Dataset: dataset (GitHub, DrashtiC07/mobile_detection). Classes: iPhone, Oppo, Samsung, Vivo.

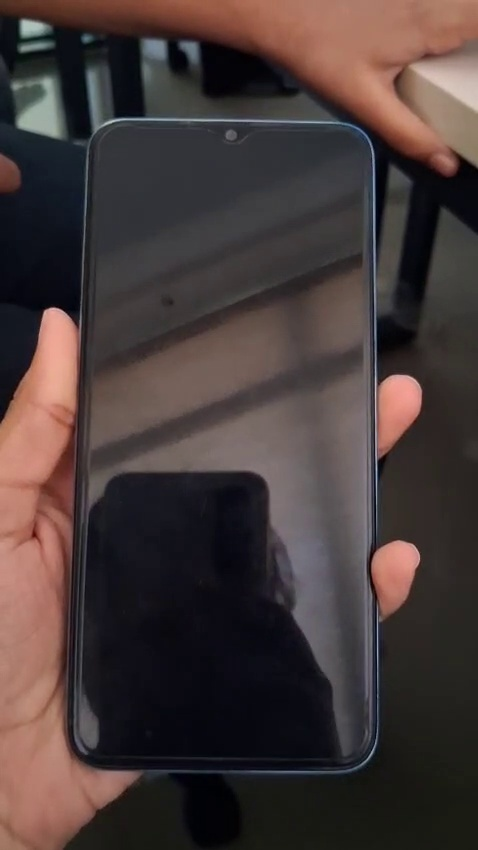
Label: Oppo

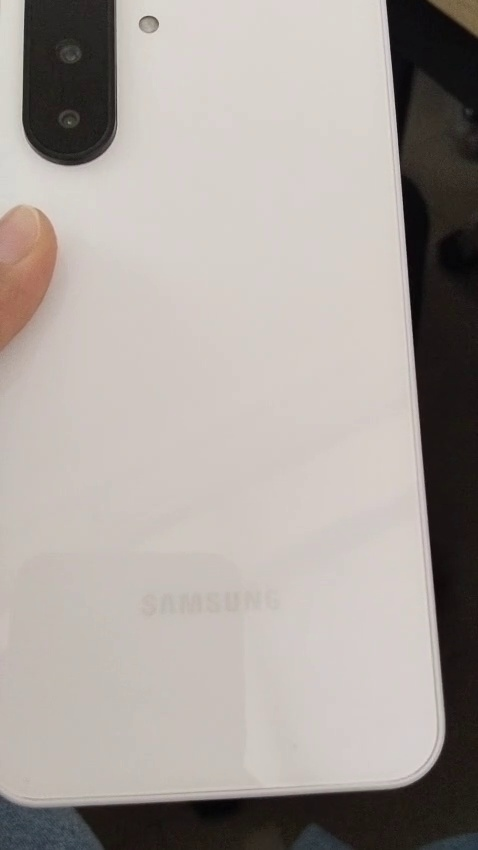
Label: Samsung

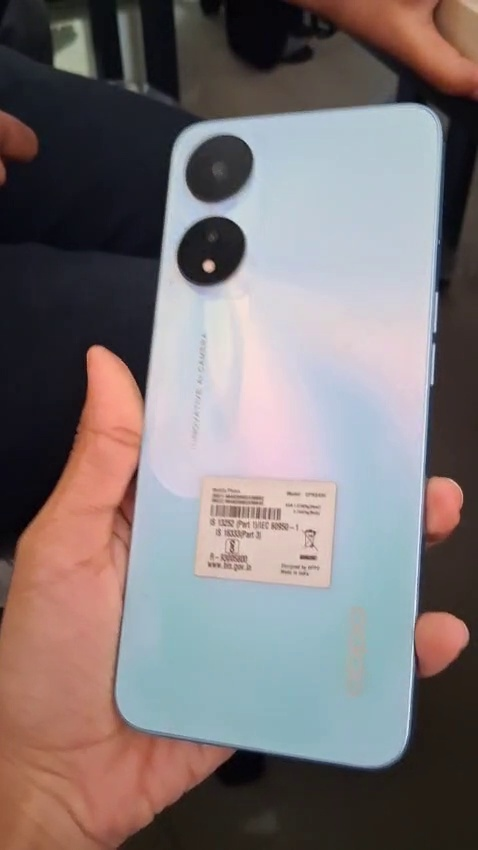
Label: Oppo

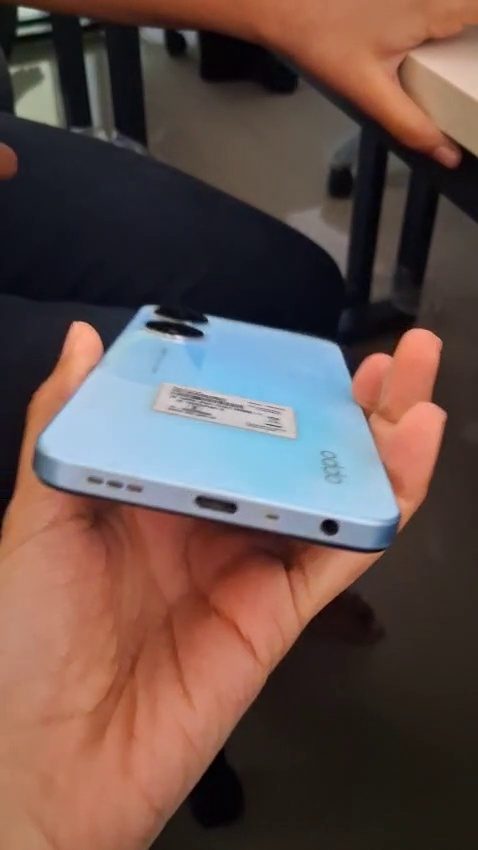
Label: Oppo

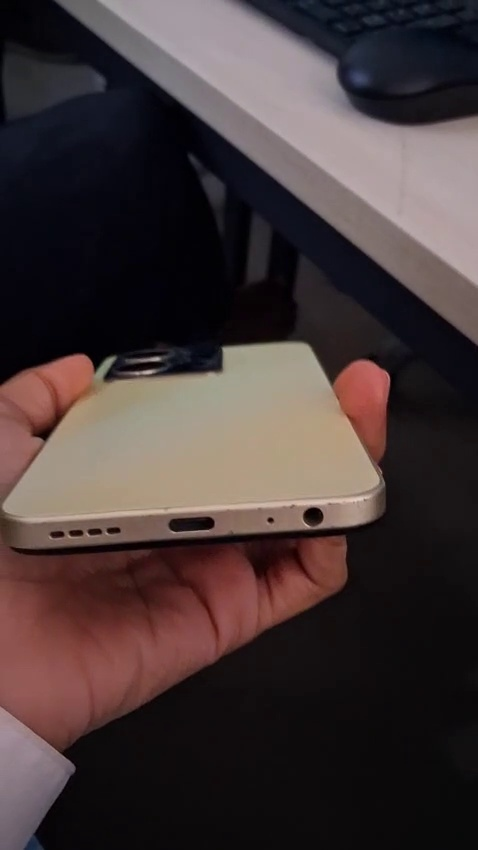
Label: Vivo

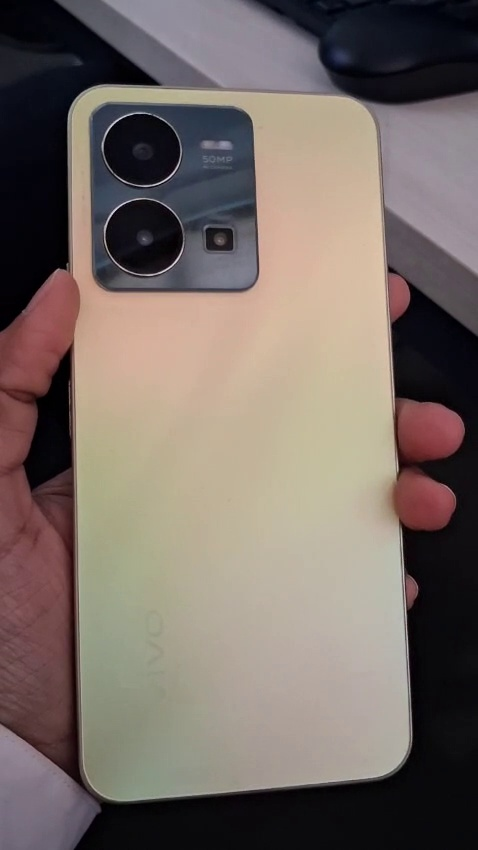
Label: Vivo
